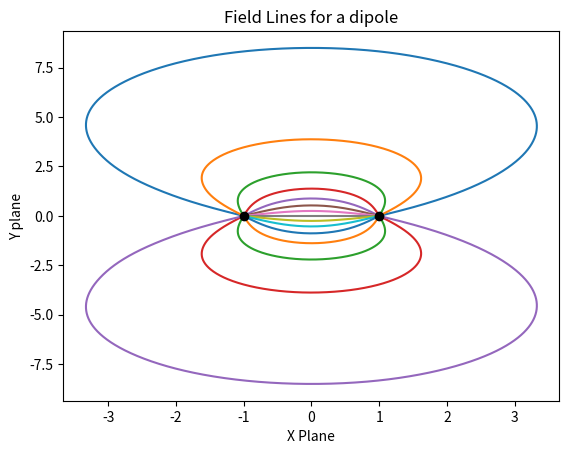

Write the Python code that produced this figure.
import numpy as np
import matplotlib.pyplot as plt
from scipy.integrate import solve_ivp

# Set constants


def charge(x, y, q, loc):
    xp, yp = loc
    s3 = ((x-xp)**2 + (y-yp)**2)**(1.5)
    Ex = q*(x-xp)/s3
    Ey = q*(y-yp)/s3
    return Ex, Ey

def dipole(x, y, q1, q2, loc1, loc2):
    E1x, E1y = charge(x, y, q1, loc1)
    E2x, E2y = charge(x, y, q2, loc2)
    Ex = E1x+E2x
    Ey = E1y+E2y
    E = (Ex**2 + Ey**2)**(1/2)
    return Ex/E, Ey/E

def rhs(s, pos, d):
    q1, loc1 = 1, [d, 0]
    q2, loc2 = -1, [-d, 0]
    x, y = pos
    return dipole(x, y, q1, q2, loc1, loc2)
def termination_event(s, pos, _):
    return (pos[0]+1) + pos[1]
termination_event.terminal = True
termination_event.direction = 1

# Set up the problem
d = 1.0

# Plot some field lines every 15 degrees
tgrid = np.arange(0, 20000, 0.01)

for theta in np.arange(40, 340, 20):
    # Compute the starting position of the line to draw
    offset = 0.001
    xoffset = offset*np.cos(theta*np.pi/180)
    yoffset = offset*np.sin(theta*np.pi/180)

    sol = solve_ivp(rhs, [min(tgrid),max(tgrid)], [d+xoffset, yoffset], args=[d], t_eval=tgrid, events=termination_event)
    plt.plot(sol.y[0], sol.y[1])

# Plot the charges
plt.plot([d, -d], [0,0], 'ok')
plt.xlabel("X Plane")
plt.ylabel("Y plane")
plt.title("Field Lines for a dipole")
plt.savefig("HW1_3.pdf", bbox_inches=[])
